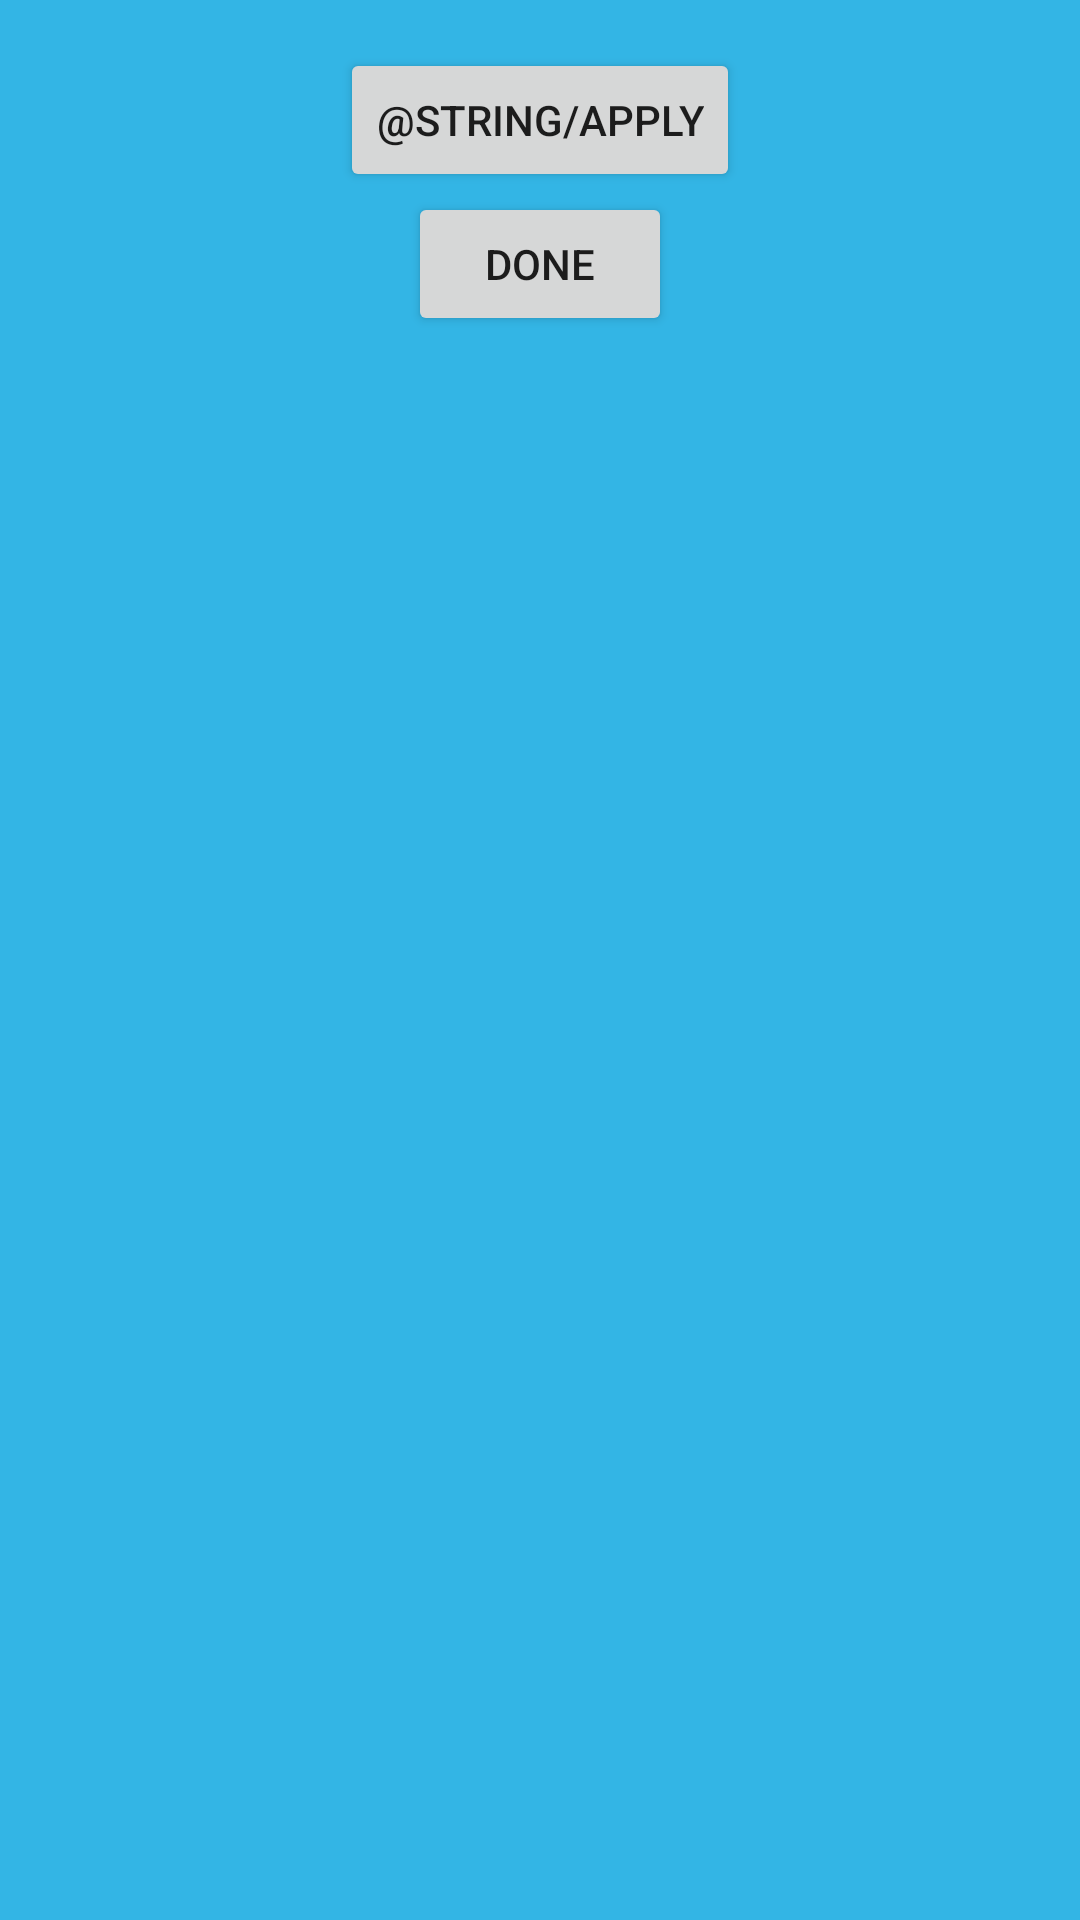

Reconstruct the res/layout file that produces this screen, plus the resources it refers to.
<!-- AndroidManifest.xml: application theme AppTheme -->
<!-- res/layout/fragment_black_and_white.xml -->
<?xml version="1.0" encoding="utf-8"?>
<RelativeLayout
    xmlns:android="http://schemas.android.com/apk/res/android"
    xmlns:tools="http://schemas.android.com/tools"
    android:layout_width="match_parent"
    android:layout_height="match_parent"
    android:paddingBottom="@dimen/activity_vertical_margin"
    android:paddingLeft="@dimen/activity_horizontal_margin"
    android:paddingRight="@dimen/activity_horizontal_margin"
    android:paddingTop="@dimen/activity_vertical_margin"
    tools:context=".EditImageActivity">

    <ImageView
        android:id="@+id/image_edit"
        android:layout_width="wrap_content"
        android:layout_height="wrap_content"
        android:layout_centerHorizontal="true"
        android:adjustViewBounds="true"/>

    <Button
        android:id="@+id/button_apply"
        android:layout_width="wrap_content"
        android:layout_height="wrap_content"
        android:layout_below="@+id/image_edit"
        android:layout_centerHorizontal="true"
        android:text="@string/apply"/>

    <Button
        android:id="@+id/button_done"
        android:layout_width="wrap_content"
        android:layout_height="wrap_content"
        android:layout_below="@id/button_apply"
        android:layout_centerHorizontal="true"
        android:text="@string/done"/>
</RelativeLayout>
<!-- resources referenced by this layout -->
<resources>
  <dimen name="activity_horizontal_margin">16dp</dimen>
  <dimen name="activity_vertical_margin">16dp</dimen>
  <string name="done">Done</string>
  <style name="AppTheme" parent="Theme.AppCompat.Light.DarkActionBar">
          
          <item name="colorPrimary">@color/colorPrimary</item>
          <item name="colorPrimaryDark">@color/colorPrimaryDark</item>
          <item name="colorAccent">@color/colorAccent</item>
          <item name="android:colorBackground">@android:color/holo_blue_light </item>
      </style>
  <!-- not gathered from this repository: default colours our renderer supplied (Android Studio template values) -->
  <color name="colorPrimary">#FF6200EE</color>
  <color name="colorPrimaryDark">#FF3700B3</color>
  <color name="colorAccent">#FF03DAC5</color>
</resources>
